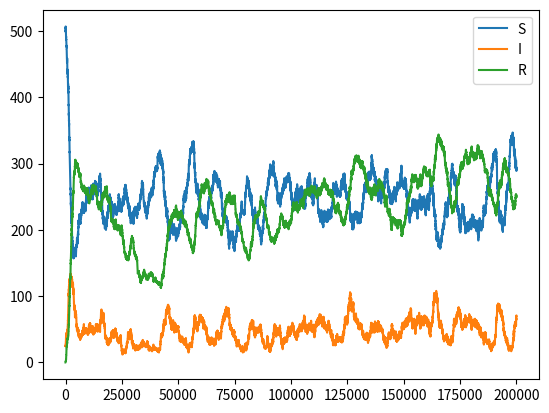

Here is the Python script that generated this plot:
import numpy as np
import matplotlib.pyplot as plt
import random

def sir_model():
    beta = 0.0002
    delta = 0.0002
    alpha = 0.001
    f = 0.000005
    S = [500]
    I = [25]
    R = [0]
    t = [0]
    while t[-1] <= 200000:
        birth = beta * (S[-1] + I[-1] + R[-1])
        infection = f * S[-1] * I[-1]
        s_dies = delta * S[-1]
        recover = alpha * I[-1]
        i_dies = delta * I[-1]
        r_dies = delta * R[-1]
        time_to_event = []
        events = [[birth, S[-1] + 1, I[-1], R[-1]], [infection, S[-1] - 1, I[-1] + 1, R[-1]],
                  [s_dies, S[-1]-1, I[-1], R[-1]], [recover, S[-1], I[-1] - 1, R[-1] + 1],
                  [i_dies, S[-1], I[-1] - 1, R[-1]], [r_dies, S[-1], I[-1], R[-1] - 1]]
        for i in range(6):
            if events[i][0] != 0:
                time_to_event.append(-np.log(random.random())/events[i][0])
            else:
                time_to_event.append(99999999999999)
        min_time = 0
        for j in range(len(time_to_event)):
            if time_to_event[j]<time_to_event[min_time]:
                min_time = j
        S.append(events[min_time][1])
        I.append(events[min_time][2])
        R.append(events[min_time][3])
        t.append(t[-1]+time_to_event[min_time])
    plt.figure()
    plt.plot(t,S, label = 'S')
    plt.plot(t, I, label='I')
    plt.plot(t, R, label='R')
    plt.legend()
    plt.show()


if __name__ == '__main__':
    sir_model()